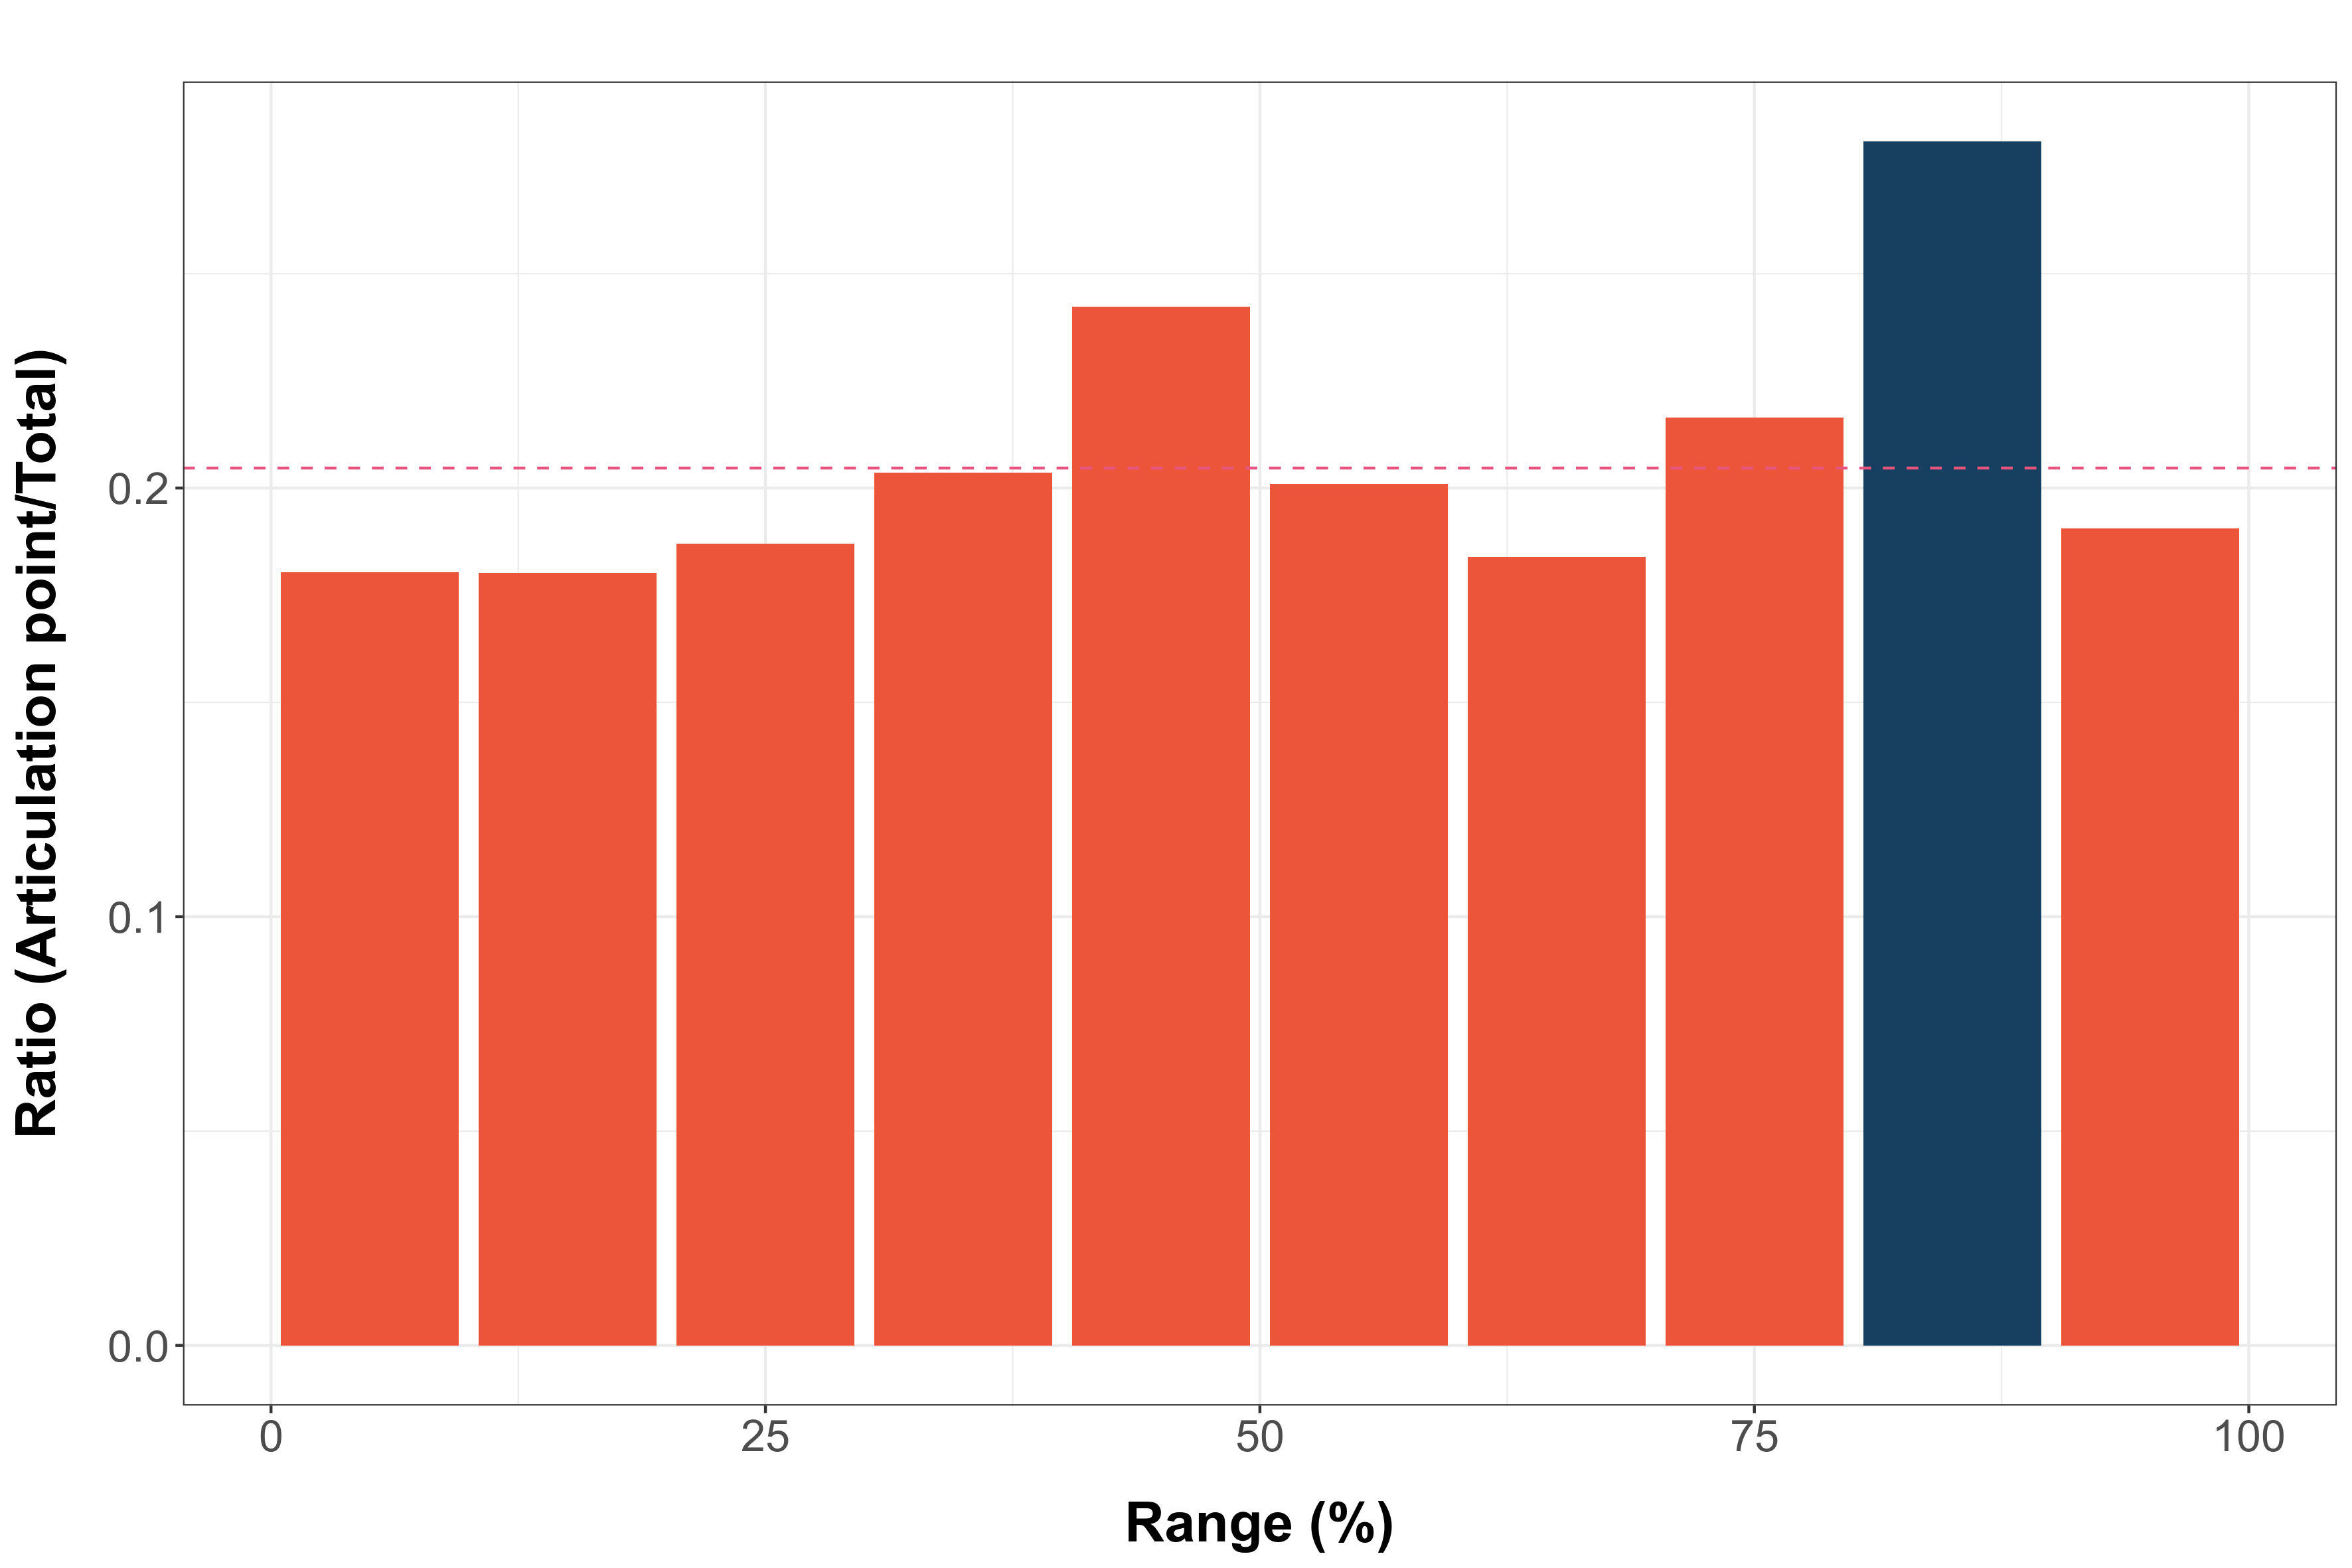

The file beside this chart, header and first rows:
, ini, range, bottleneck, non_bottleneck, binom, pCor, group
2, 1, 10, 328, 1490, 0.9957, 0.9957, Non-Significative
3, 11, 20, 100, 455, 0.9326, 0.9957, Non-Significative
4, 21, 30, 78, 339, 0.8292, 0.9957, Non-Significative
5, 31, 40, 56, 219, 0.5407, 0.9957, Non-Significative
6, 41, 50, 55, 172, 0.09469, 0.4735, Non-Significative
7, 51, 60, 45, 179, 0.5819, 0.9957, Non-Significative
8, 61, 70, 48, 213, 0.8173, 0.9957, Non-Significative
9, 71, 80, 58, 210, 0.3395, 0.9957, Non-Significative
10, 81, 90, 98, 251, 0.0004217, 0.004217, Significative
11, 91, 100, 101, 429, 0.8038, 0.9957, Non-Significative
